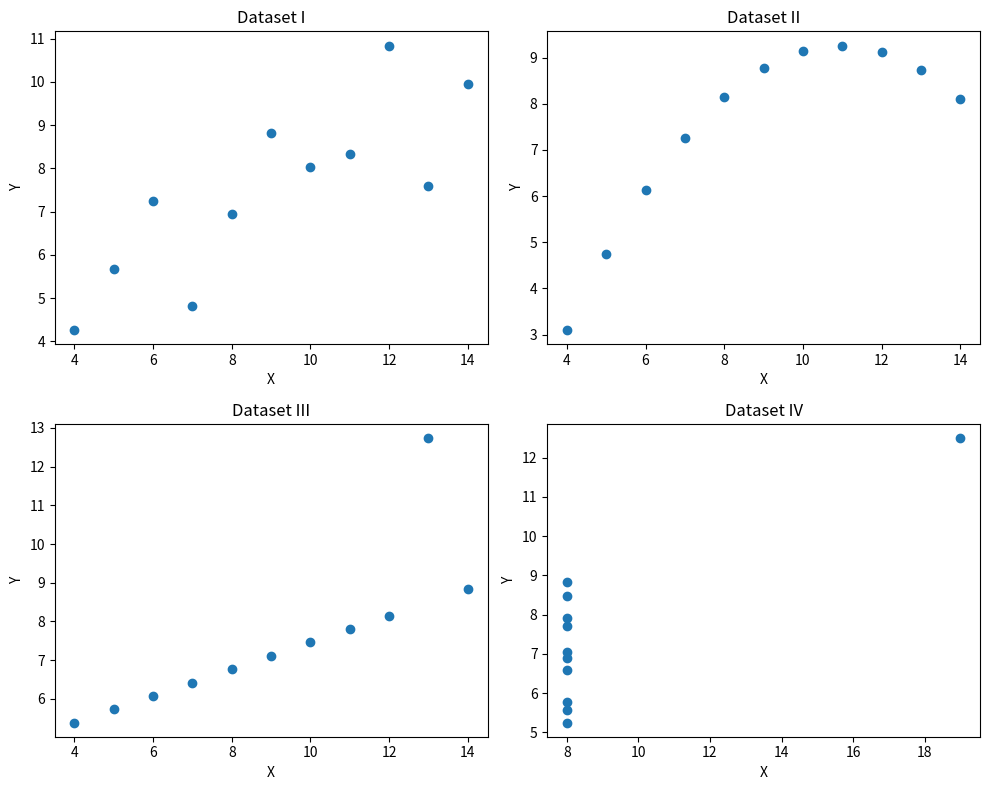

Generate this figure with matplotlib:
import matplotlib.pyplot as plt

# Data from the image
datasets = {
    'I': {
        'x': [10, 8, 13, 9, 11, 14, 6, 4, 12, 7, 5],
        'y': [8.04, 6.95, 7.58, 8.81, 8.33, 9.96, 7.24, 4.26, 10.84, 4.82, 5.68]
    },
    'II': {
        'x': [10, 8, 13, 9, 11, 14, 6, 4, 12, 7, 5],
        'y': [9.14, 8.14, 8.74, 8.77, 9.26, 8.10, 6.13, 3.10, 9.13, 7.26, 4.74]
    },
    'III': {
        'x': [10, 8, 13, 9, 11, 14, 6, 4, 12, 7, 5],
        'y': [7.46, 6.77, 12.74, 7.11, 7.81, 8.84, 6.08, 5.39, 8.15, 6.42, 5.73]
    },
    'IV': {
        'x': [8, 8, 8, 8, 8, 8, 8, 8, 8, 8, 19],
        'y': [6.58, 5.76, 7.71, 8.84, 8.47, 7.04, 5.25, 5.56, 7.91, 6.89, 12.50]
    }
}

# Create a 2x2 subplot for each dataset
fig, axs = plt.subplots(2, 2, figsize=(10, 8))

# Plot each dataset
for i, (key, data) in enumerate(datasets.items()):
    ax = axs[i // 2, i % 2]  # Access subplot
    ax.scatter(data['x'], data['y'])
    ax.set_title(f'Dataset {key}')
    ax.set_xlabel('X')
    ax.set_ylabel('Y')

# Adjust layout and show plot
plt.tight_layout()
plt.show()